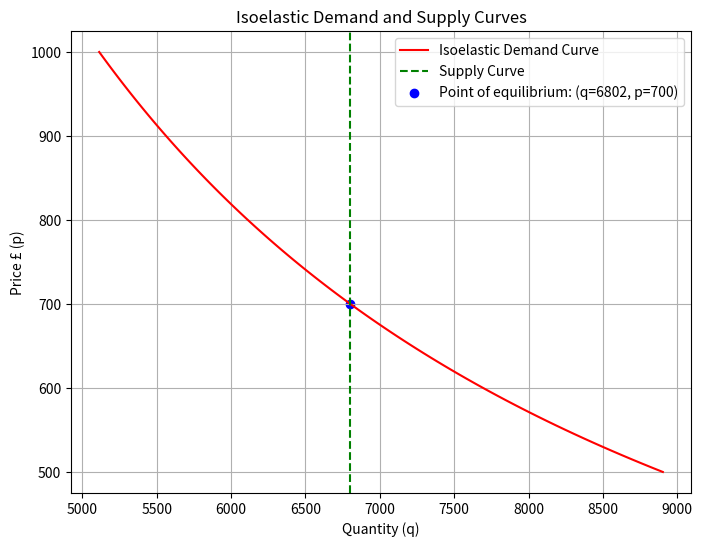

This chart was generated by the following Python code: (Note: this script raises an exception after producing the figure.)
import numpy as np
import matplotlib.pyplot as plt
import math

# Define a dictionary to hold the initial parameter values
params = {
    'quant': 6802,
    'price': 700,
    'elas': '?',
    'x1': 1284443.7,
}

# This method takes all the parameters and calculates the missing one.
def calculate_missing_parameter(params, target_parameter):
    if params[target_parameter] != '?':
        return params[target_parameter]
    elif target_parameter == 'quant':
        params[target_parameter] = params['x1'] * params['price'] ** -params['elas']
    elif target_parameter == 'price':
        params[target_parameter] = (params['quant'] / params['x1']) ** (-1 / params['elas'])
    elif target_parameter == 'elas':
        params[target_parameter] = -math.log(params['quant'] / params['x1']) / math.log(params['price'])
    elif target_parameter == 'x1':
        params[target_parameter] = params['quant'] / (params['price'] ** -params['elas'])
    return params[target_parameter]

target_parameter = 'elas'  # Replace with the parameter you want to calculate
calculated_value = calculate_missing_parameter(params, target_parameter)
print(f'{target_parameter}: {round(calculated_value, 2)}')

# Define the isoelastic demand function
def isoelastic_demand(p, a, elas):
    q = a * p ** (-elas)
    return q

# Calculate demand quantity for the given price
a = params['quant'] / (params['price'] ** -params['elas'])
p_values = np.linspace(500, 1000, 100)
q_demand_values = [isoelastic_demand(p, a, params['elas']) for p in p_values]

# Define the vertical supply function (supply curve coming from x-axis)
def vertical_supply(p):
    return params['quant']

# Calculate supply quantity for the given price
q_supply = vertical_supply(params['price'])
q_supply_values = [vertical_supply(p) for p in p_values]

# Plot the isoelastic demand and vertical supply curves
plt.figure(figsize=(8, 6))
plt.plot(q_demand_values, p_values, label='Isoelastic Demand Curve', color='r')
plt.axvline(x=params['quant'], color='g', linestyle='--', label=f'Supply Curve')
plt.scatter(params['quant'], params['price'], color='b', label=f'Point of equilibrium: (q={round(params["quant"])}, p={round(params["price"])})')
plt.xlabel('Quantity (q)')
plt.ylabel('Price £ (p)')
plt.title('Isoelastic Demand and Supply Curves')
plt.legend()
plt.grid(True)
plt.show()

# Define Counterfactual method
def counterfactual(params):
    counterfactual_parameter = input("Counterfactual: What parameter would you like to increase / decrease? (quant, price, elas, x1): ")
    counterfactual_percent = float(input("By what percentage would you like to change it? If you do not want to add a change, type 0: "))

    if counterfactual_parameter == 'quant':
        params['quant'] *= (1 + (counterfactual_percent / 100))
    elif counterfactual_parameter == 'price':
        params['price'] *= (1 + (counterfactual_percent / 100))
    elif counterfactual_parameter == 'elas':
        params['elas'] *= (1 + (counterfactual_percent / 100))
    elif counterfactual_parameter == 'x1':
        params['x1'] *= (1 + (counterfactual_percent / 100))
    return params

# Apply counterfactual to the parameters
params = counterfactual(params)
print("Updated Parameters:", params)
